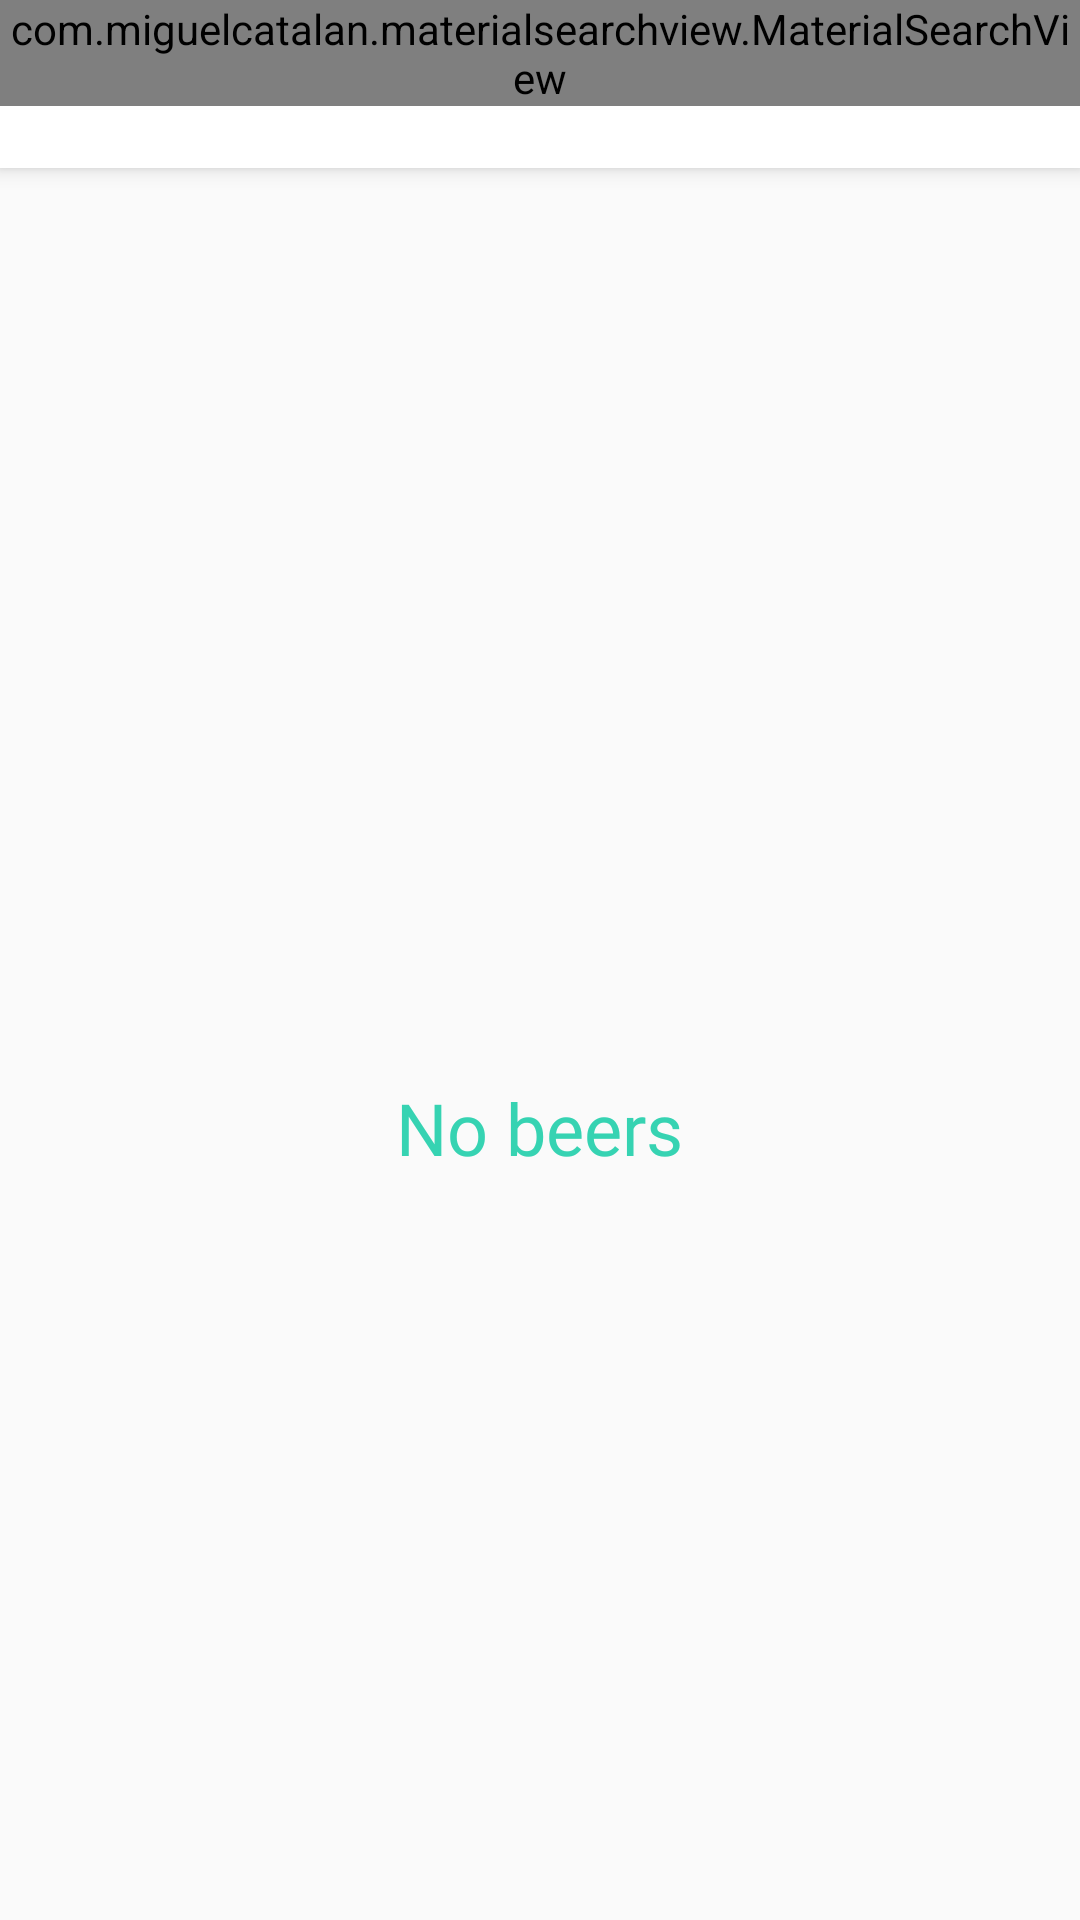

Reconstruct the res/layout file that produces this screen, plus the resources it refers to.
<!-- AndroidManifest.xml: application theme AppTheme.NoActionBar -->
<!-- res/layout/activity_main.xml -->
<?xml version="1.0" encoding="utf-8"?>
<android.support.design.widget.CoordinatorLayout xmlns:android="http://schemas.android.com/apk/res/android"
    android:id="@+id/coordinator_layout"
    xmlns:app="http://schemas.android.com/apk/res-auto"
    xmlns:tools="http://schemas.android.com/tools"
    android:layout_width="match_parent"
    android:layout_height="match_parent"
    tools:context=".view.MainActivity">

    <android.support.design.widget.AppBarLayout
        android:layout_width="match_parent"
        android:layout_height="wrap_content"
        android:theme="@style/AppTheme.AppBarOverlay">

        <FrameLayout
            app:layout_scrollFlags="scroll|enterAlways"
            android:id="@+id/toolbar_container"
            android:background="@android:color/white"
            android:layout_width="match_parent"
            android:layout_height="wrap_content">
            <android.support.v7.widget.Toolbar
                android:id="@+id/toolbar"
                android:background="@android:color/white"
                android:layout_width="match_parent"
                android:layout_height="?attr/actionBarSize"
                app:popupTheme="@style/ThemeOverlay.AppCompat.Light" />
            <com.miguelcatalan.materialsearchview.MaterialSearchView
                android:id="@+id/search_view"
                style="@style/AppTheme.MaterialSearchViewStyle"
                android:layout_width="match_parent"
                android:layout_height="wrap_content" />
        </FrameLayout>

    </android.support.design.widget.AppBarLayout>

    <include layout="@layout/content_main" />

</android.support.design.widget.CoordinatorLayout>
<!-- res/layout/content_main.xml (included above) -->
<?xml version="1.0" encoding="utf-8"?>
<RelativeLayout xmlns:android="http://schemas.android.com/apk/res/android"
    xmlns:app="http://schemas.android.com/apk/res-auto"
    xmlns:tools="http://schemas.android.com/tools"
    android:layout_width="match_parent"
    android:layout_height="match_parent"
    app:layout_behavior="@string/appbar_scrolling_view_behavior"
    tools:context=".view.MainActivity"
    tools:showIn="@layout/activity_main">

    <android.support.v7.widget.RecyclerView
        android:id="@+id/recycler_view"
        android:layout_width="match_parent"
        android:layout_height="match_parent" />

    <TextView
        android:layout_width="wrap_content"
        android:layout_height="wrap_content"
        android:layout_centerInParent="true"
        android:text="No beers"
        android:id="@+id/noBeers"
        android:fontFamily="@font/montserrat"
        android:textColor="@color/colorAccent"
        android:textSize="24sp"
        />

</RelativeLayout>
<!-- resources referenced by this layout -->
<resources>
  <color name="colorAccent">#36D3B2</color>
  <style name="AppTheme.AppBarOverlay" parent="ThemeOverlay.AppCompat.Light" />
  <style name="AppTheme.MaterialSearchViewStyle">
          
          <item name="searchBackground">@android:color/white</item>
          
          <item name="searchCloseIcon">@drawable/ic_close_black_24dp</item>
          
          <item name="searchBackIcon">@drawable/ic_arrow_back_black_24dp</item>
          
          <item name="android:textColor">@color/colorPrimary</item>
          
          <item name="android:textColorHint">@color/hint_search_beers</item>
          
          <item name="android:hint">@string/search_hint</item>
      </style>
  <style name="AppTheme.NoActionBar">
          <item name="windowActionBar">false</item>
          <item name="windowNoTitle">true</item>
      </style>
  <color name="colorPrimary">#111</color>
  <color name="hint_search_beers">#89c3c3c3</color>
  <string name="search_hint">Search</string>
</resources>
